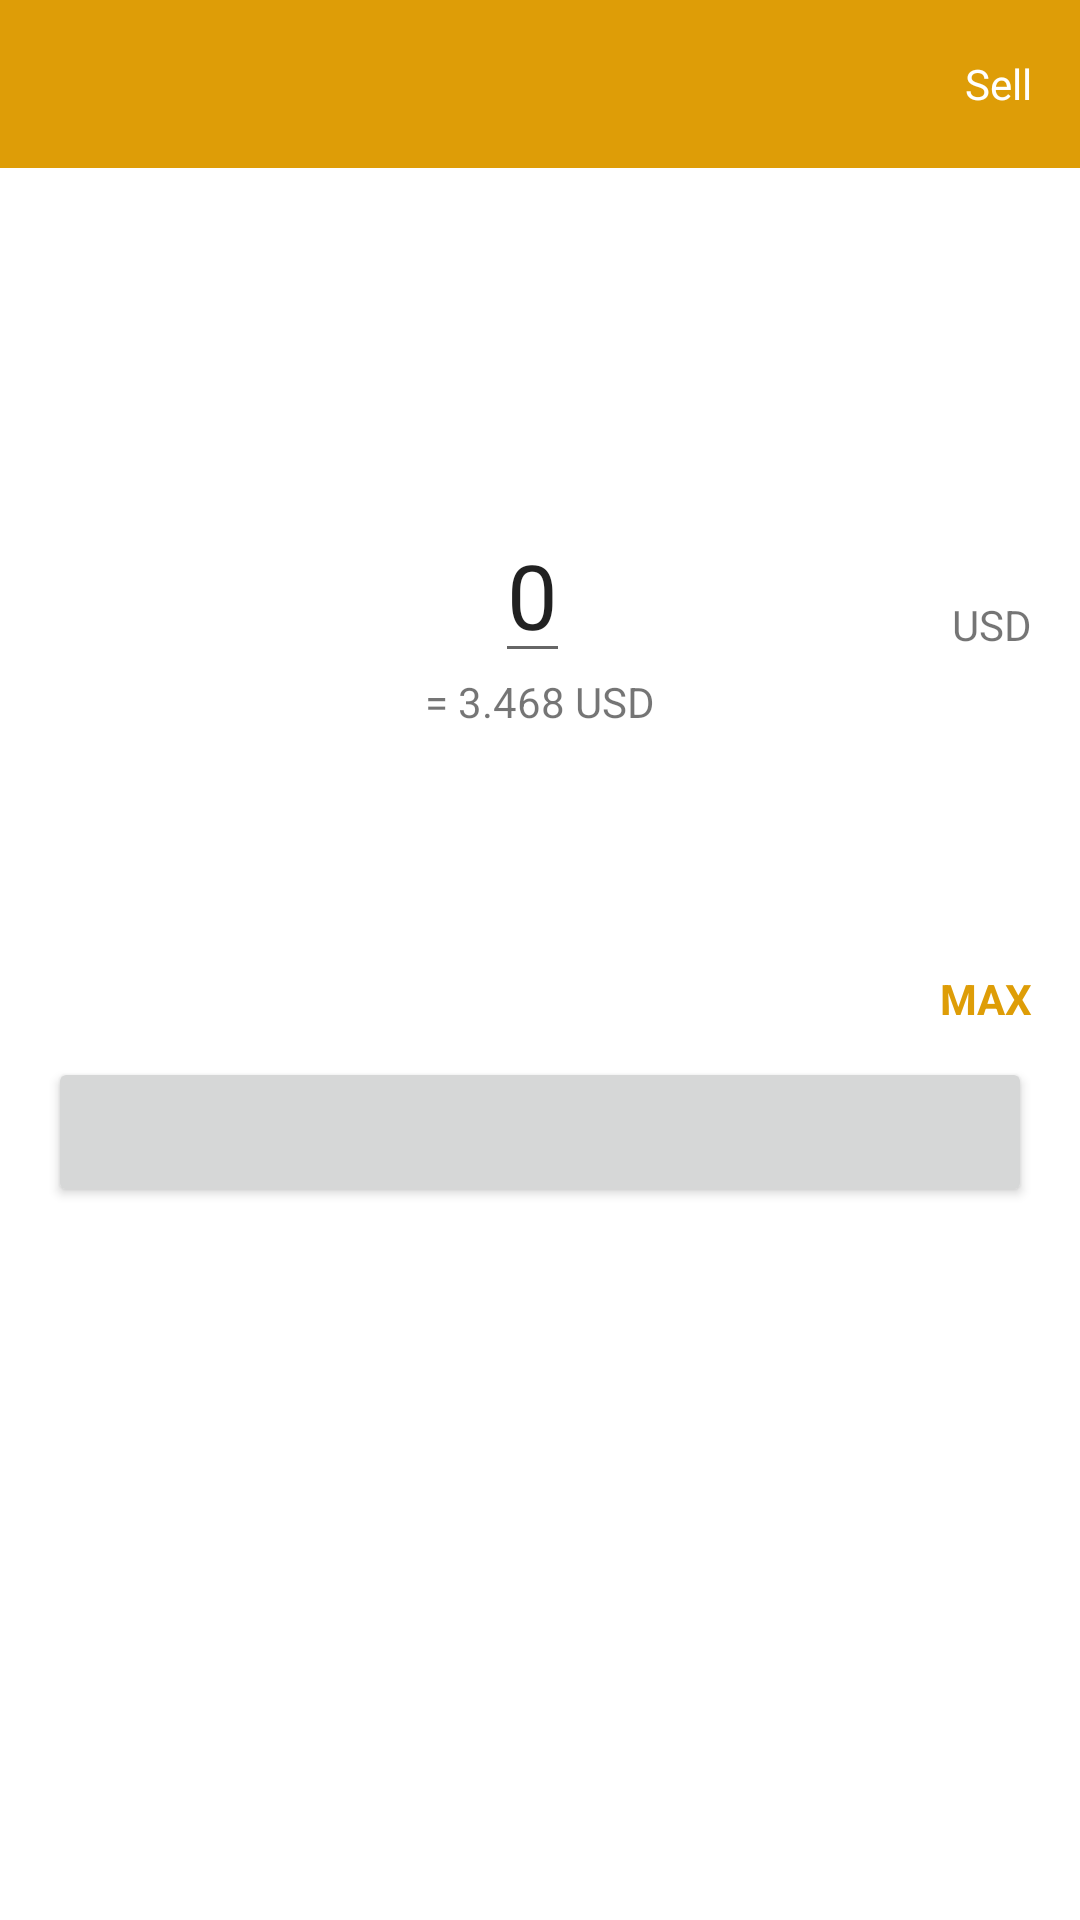

Android layout source for this screen:
<!-- AndroidManifest.xml: application theme AppTheme -->
<!-- res/layout/activity_trade.xml -->
<?xml version="1.0" encoding="utf-8"?>
<androidx.constraintlayout.widget.ConstraintLayout xmlns:android="http://schemas.android.com/apk/res/android"
    xmlns:app="http://schemas.android.com/apk/res-auto"
    xmlns:tools="http://schemas.android.com/tools"
    android:layout_width="match_parent"
    android:layout_height="match_parent"
    tools:context=".ui.trade.TradeActivity">

    <com.google.android.material.appbar.AppBarLayout
        android:id="@+id/appbarLayout4"
        android:layout_width="match_parent"
        android:layout_height="wrap_content"
        app:layout_constraintTop_toTopOf="parent">

        <com.google.android.material.appbar.MaterialToolbar
            android:id="@+id/toolbar_trade"
            android:layout_width="match_parent"
            android:layout_height="?attr/actionBarSize"
            android:theme="@style/MyThemeOverlay_Toolbar">

            <TextView
                android:layout_width="wrap_content"
                android:layout_height="wrap_content"
                android:ellipsize="end"
                android:maxLines="1" />

            <TextView
                android:id="@+id/switchTrade"
                android:layout_width="wrap_content"
                android:layout_height="wrap_content"
                android:text="Sell"
                android:textColor="@color/colorWhite"
                android:layout_marginEnd="@dimen/activity_horizontal_margin"
                android:layout_gravity="end"/>

        </com.google.android.material.appbar.MaterialToolbar>

    </com.google.android.material.appbar.AppBarLayout>

    <LinearLayout
        android:id="@+id/ll2"
        android:layout_width="match_parent"
        android:layout_height="wrap_content"
        android:orientation="horizontal"
        android:gravity="center"
        android:layout_marginTop="?attr/actionBarSize"
        android:paddingTop="20dp"
        app:layout_constraintTop_toTopOf="parent">

        <ImageView
            android:id="@+id/imgCrypto"
            android:layout_width="16dp"
            android:layout_height="16dp" />

        <TextView
            android:id="@+id/conversion"
            android:textStyle="bold"
            android:textColor="@color/black"
            android:layout_marginLeft="3dp"
            android:includeFontPadding="false"
            android:layout_width="wrap_content"
            android:layout_height="wrap_content" />

    </LinearLayout>

    <LinearLayout
        android:id="@+id/ll3"
        android:layout_width="match_parent"
        android:layout_height="wrap_content"
        android:layout_marginTop="80dp"
        android:layout_marginStart="@dimen/activity_horizontal_margin"
        android:layout_marginEnd="@dimen/activity_horizontal_margin"
        app:layout_constraintTop_toBottomOf="@+id/ll2">

        <View
            android:layout_width="0dp"
            android:layout_height="0dp"
            android:layout_weight="1"/>

        <LinearLayout
            android:layout_width="wrap_content"
            android:layout_height="wrap_content"
            android:orientation="horizontal">

            <EditText
                android:id="@+id/selectedAmount"
                android:layout_width="wrap_content"
                android:maxWidth="150dp"
                android:includeFontPadding="false"
                android:layout_height="wrap_content"
                android:textSize="30dp"
                android:inputType="numberDecimal"
                android:text="0" />

            <TextView
                android:id="@+id/symbol"
                android:layout_width="wrap_content"
                android:layout_height="wrap_content"
                android:textColor="@color/black"
                android:layout_marginStart="5dp"
                android:textSize="20sp"/>

        </LinearLayout>

        <LinearLayout
            android:layout_width="0dp"
            android:layout_height="wrap_content"
            android:layout_weight="1"
            android:layout_gravity="end|center_vertical"
            android:orientation="vertical">
            
            <LinearLayout
                android:layout_width="wrap_content"
                android:layout_height="wrap_content"
                android:layout_gravity="end"
                android:gravity="center_horizontal"
                android:orientation="vertical">

                <ImageView
                    android:id="@+id/switchInputSymbol"
                    android:layout_width="20dp"
                    android:layout_height="20dp"
                    android:rotation="90"
                    android:src="@drawable/baseline_sync_alt_24"/>

                <TextView
                    android:id="@+id/symbolToUse"
                    android:layout_width="wrap_content"
                    android:layout_height="wrap_content"
                    android:text="USD" />

            </LinearLayout>

        </LinearLayout>

    </LinearLayout>

    <TextView
        android:id="@+id/convertedAmount"
        android:layout_width="match_parent"
        android:gravity="center"
        android:layout_height="wrap_content"
        android:text="= 3.468 USD"
        app:layout_constraintTop_toBottomOf="@id/ll3">

    </TextView>

    <LinearLayout
        android:id="@+id/ll4"
        android:layout_width="match_parent"
        android:layout_height="wrap_content"
        android:layout_marginTop="80dp"
        android:layout_marginStart="@dimen/activity_horizontal_margin"
        android:layout_marginEnd="@dimen/activity_horizontal_margin"
        app:layout_constraintTop_toBottomOf="@id/convertedAmount"
        android:orientation="horizontal">

        <TextView
            android:id="@+id/availableAmount"
            android:layout_width="wrap_content"
            android:layout_height="wrap_content"/>

        <TextView
            android:id="@+id/maxBtn"
            android:textColor="@color/colorPrimary"
            android:layout_width="0dp"
            android:layout_gravity="end"
            android:textStyle="bold"
            android:gravity="end"
            android:layout_height="wrap_content"
            android:layout_weight="1"
            android:text="MAX"/>

    </LinearLayout>

    <Button
        android:id="@+id/buyOrSellBtn"
        android:layout_width="match_parent"
        android:layout_marginTop="10dp"
        android:layout_marginStart="@dimen/activity_horizontal_margin"
        android:layout_marginEnd="@dimen/activity_horizontal_margin"
        app:layout_constraintTop_toBottomOf="@+id/ll4"
        android:layout_height="50dp" />

</androidx.constraintlayout.widget.ConstraintLayout>
<!-- resources referenced by this layout -->
<resources>
  <color name="black">#000000</color>
  <color name="colorPrimary">#de9d07</color>
  <color name="colorWhite">#ffffff</color>
  <dimen name="activity_horizontal_margin">16dp</dimen>
  <style name="MyThemeOverlay_Toolbar" parent="ThemeOverlay.MaterialComponents.Toolbar.Primary">
          <item name="android:textColorPrimary">@color/colorWhite</item>
          <item name="colorPrimary">@color/colorWhite</item>
          <item name="colorOnPrimary">@color/colorWhite</item>
      </style>
  <style name="AppTheme" parent="Theme.MaterialComponents.Light.NoActionBar">
          
          <item name="colorPrimary">@color/colorPrimary</item>
          <item name="colorPrimaryDark">@color/colorPrimaryDark</item>
          <item name="colorAccent">@color/colorAccent</item>
      </style>
  <color name="colorPrimaryDark">#ad7b07</color>
  <color name="colorAccent">#d6a42f</color>
</resources>
